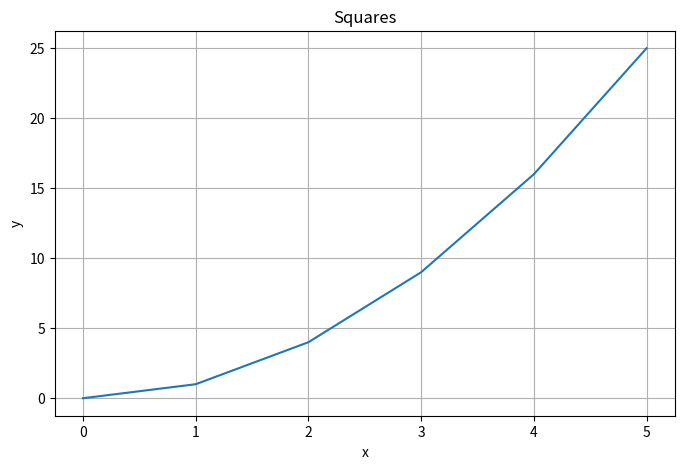

Here is the Python script that generated this plot: (Note: this script raises an exception after producing the figure.)
"""
Warmup exercises for Assignment 01
"""

import pandas as pd
import numpy as np
import matplotlib.pyplot as plt

# Pandas Q1: Create DataFrame and display properties

print("=" * 50)
print("Pandas Question 1")
print("=" * 50)

data = {
    "name":   ["Alice", "Bob", "Carol", "David", "Eve"],
    "grade":  [85, 72, 90, 68, 95],
    "city":   ["Boston", "Austin", "Boston", "Denver", "Austin"],
    "passed": [True, True, True, False, True]
}
df = pd.DataFrame(data)

# Display first three rows
print("\nFirst three rows:")
print(df.head(3))

# Display shape
print(f"\nShape: {df.shape}")

# Display data types
print(f"\nData types:")
print(df.dtypes)

print("\n" + "=" * 50)

# --- Pandas ---
# Pandas Q2: Filter passed students with grade above 80
print("Pandas Question 2")
print("=" * 50)
filtered_df = df[(df["passed"] == True) & (df["grade"] > 80)]
print(filtered_df)

print("\n" + "=" * 50)
# Pandas Q3: Add grade_curved column
print("Pandas Question 3")
print("=" * 50)
df["grade_curved"] = df["grade"] + 5
print(df)

print("\n" + "=" * 50)
# Pandas Q4: Add name_upper column and print names
print("Pandas Question 4")
print("=" * 50)
df["name_upper"] = df["name"].str.upper()
print(df[["name", "name_upper"]])

print("\n" + "=" * 50)
# Pandas Q5: Group by city and compute mean grade
print("Pandas Question 5")
print("=" * 50)
mean_by_city = df.groupby("city")["grade"].mean()
print(mean_by_city)

print("\n" + "=" * 50)
# Pandas Q6: Replace Austin with Houston and print name/city
print("Pandas Question 6")
print("=" * 50)
df["city"] = df["city"].replace("Austin", "Houston")
print(df[["name", "city"]])

print("\n" + "=" * 50)
# Pandas Q7: Sort by grade descending and print top 3 rows
print("Pandas Question 7")
print("=" * 50)
top3 = df.sort_values(by="grade", ascending=False).head(3)
print(top3)

print("\n" + "=" * 50)

# --- NumPy ---
# NumPy Q1: Create 1D array from list and print properties
print("NumPy Question 1")
print("=" * 50)
arr1d = np.array([10, 20, 30, 40, 50])
print(f"Shape: {arr1d.shape}")
print(f"Dtype: {arr1d.dtype}")
print(f"Ndim: {arr1d.ndim}")

print("\n" + "=" * 50)
# NumPy Q2: Create 2D array and print shape and size
print("NumPy Question 2")
print("=" * 50)
arr2d = np.array([[1, 2, 3],
                  [4, 5, 6],
                  [7, 8, 9]])
print(f"Shape: {arr2d.shape}")
print(f"Size: {arr2d.size}")

print("\n" + "=" * 50)
# NumPy Q3: Slice top-left 2x2 block from 2D array
print("NumPy Question 3")
print("=" * 50)
top_left_2x2 = arr2d[0:2, 0:2]
print(top_left_2x2)

print("\n" + "=" * 50)
# NumPy Q4: Create zeros and ones arrays
print("NumPy Question 4")
print("=" * 50)
zeros_3x4 = np.zeros((3, 4))
print("3x4 array of zeros:")
print(zeros_3x4)
ones_2x5 = np.ones((2, 5))
print("\n2x5 array of ones:")
print(ones_2x5)

print("\n" + "=" * 50)
# NumPy Q5: Create array using arange and compute statistics
print("NumPy Question 5")
print("=" * 50)
arr_arange = np.arange(0, 50, 5)
print(f"Array: {arr_arange}")
print(f"Shape: {arr_arange.shape}")
print(f"Mean: {arr_arange.mean()}")
print(f"Sum: {arr_arange.sum()}")
print(f"Standard Deviation: {arr_arange.std()}")

print("\n" + "=" * 50)
# NumPy Q6: Generate random normal distribution and compute statistics
print("NumPy Question 6")
print("=" * 50)
random_normal = np.random.normal(loc=0, scale=1, size=200)
print(f"Mean: {random_normal.mean()}")
print(f"Standard Deviation: {random_normal.std()}")

print("\n" + "=" * 50)

# --- Matplotlib ---
# Matplotlib Q1: Line plot of squares
print("Matplotlib Question 1")
print("=" * 50)
x = [0, 1, 2, 3, 4, 5]
y = [0, 1, 4, 9, 16, 25]
plt.figure(figsize=(8, 5))
plt.plot(x, y)
plt.title("Squares")
plt.xlabel("x")
plt.ylabel("y")
plt.grid(True)
plt.savefig("outputs/matplotlib_q1_squares.png")
plt.close()
print("Saved plot to outputs/matplotlib_q1_squares.png")

print("\n" + "=" * 50)
# Matplotlib Q2: Bar plot of subject scores
print("Matplotlib Question 2")
print("=" * 50)
subjects = ["Math", "Science", "English", "History"]
scores   = [88, 92, 75, 83]
plt.figure(figsize=(8, 5))
plt.bar(subjects, scores)
plt.title("Subject Scores")
plt.xlabel("Subject")
plt.ylabel("Score")
plt.savefig("outputs/matplotlib_q2_subject_scores.png")
plt.close()
print("Saved plot to outputs/matplotlib_q2_subject_scores.png")

print("\n" + "=" * 50)
# Matplotlib Q3: Scatter plot with two datasets
print("Matplotlib Question 3")
print("=" * 50)
x1, y1 = [1, 2, 3, 4, 5], [2, 4, 5, 4, 5]
x2, y2 = [1, 2, 3, 4, 5], [5, 4, 3, 2, 1]
plt.figure(figsize=(8, 5))
plt.scatter(x1, y1, color="blue", label="Dataset 1")
plt.scatter(x2, y2, color="red", label="Dataset 2")
plt.xlabel("x")
plt.ylabel("y")
plt.legend()
plt.title("Scatter Plot - Two Datasets")
plt.grid(True)
plt.savefig("outputs/matplotlib_q3_scatter.png")
plt.close()
print("Saved plot to outputs/matplotlib_q3_scatter.png")

print("\n" + "=" * 50)
# Matplotlib Q4: Subplots with line and bar plots
print("Matplotlib Question 4")
print("=" * 50)
fig, (ax1, ax2) = plt.subplots(1, 2, figsize=(12, 5))

# Left subplot: line plot
ax1.plot(x, y)
ax1.set_title("Squares")
ax1.set_xlabel("x")
ax1.set_ylabel("y")
ax1.grid(True)

# Right subplot: bar plot
ax2.bar(subjects, scores)
ax2.set_title("Subject Scores")
ax2.set_xlabel("Subject")
ax2.set_ylabel("Score")

plt.tight_layout()
plt.savefig("outputs/matplotlib_q4_subplots.png")
plt.close()
print("Saved plot to outputs/matplotlib_q4_subplots.png")

print("\n" + "=" * 50)
